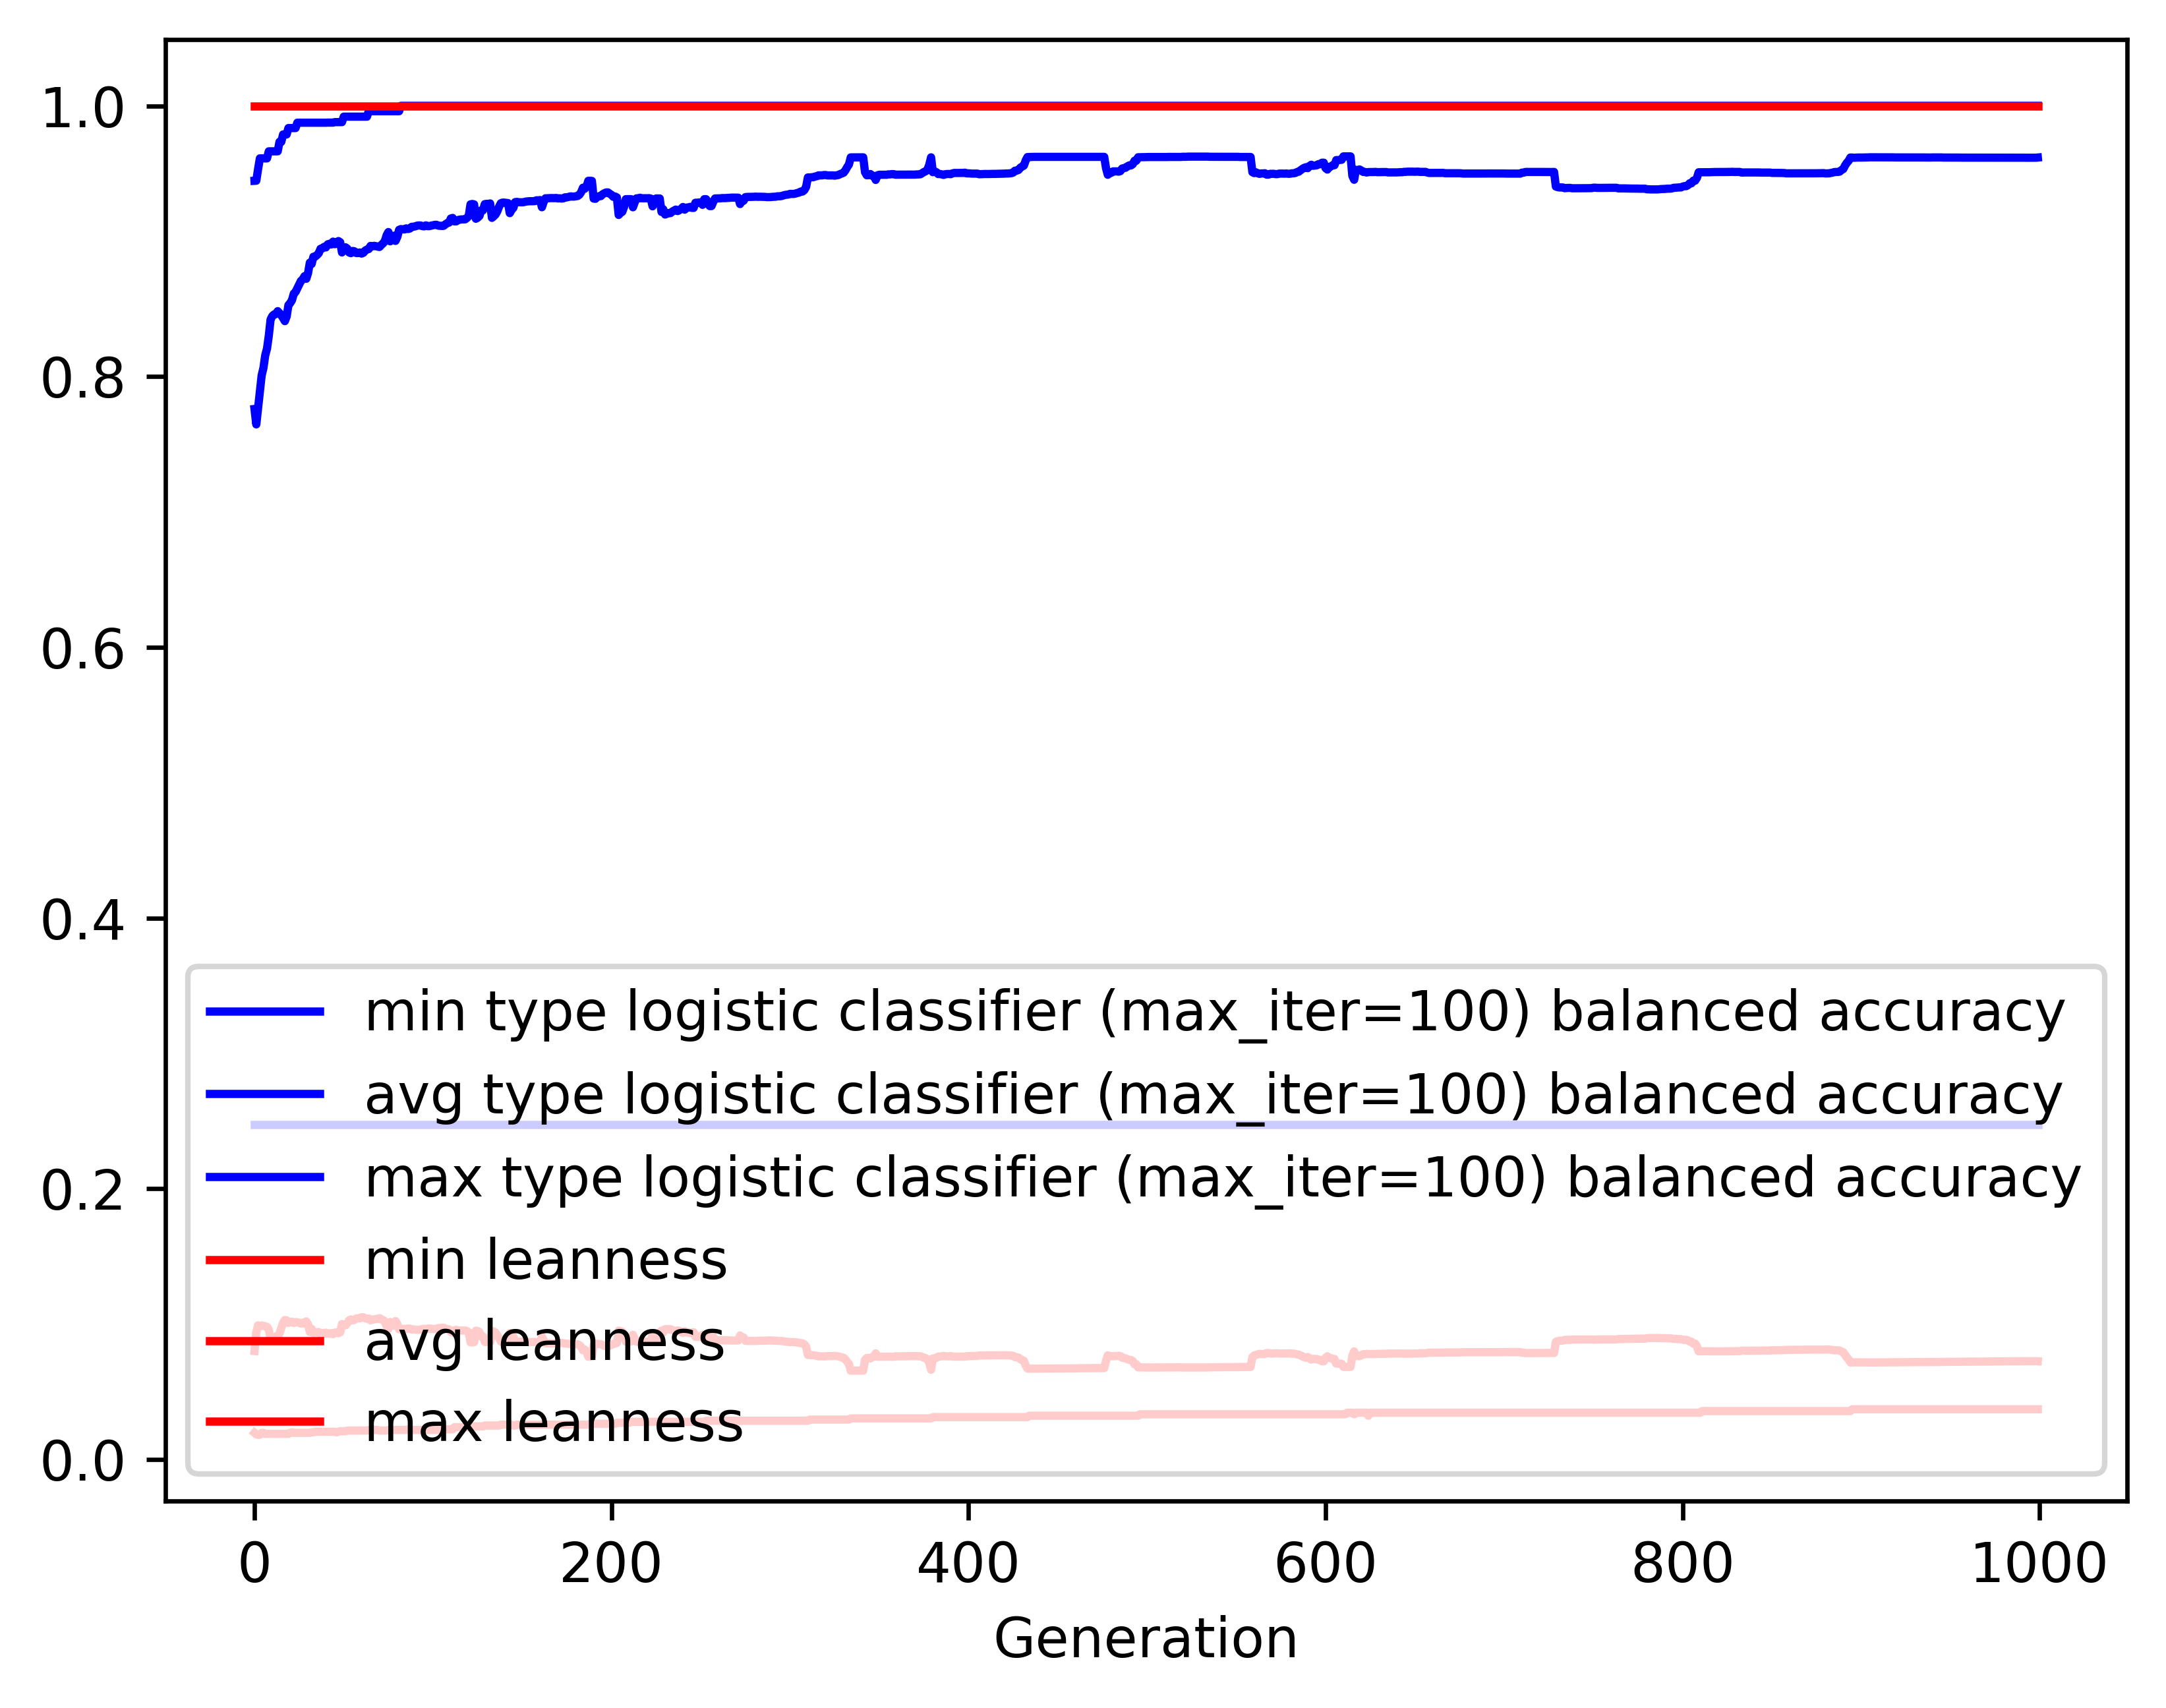

Data behind this chart, as committed beside it:
gen, evals, gen_feats, explored, type logistic classifier (max_iter=100) …, type logistic classifier (max_iter=100) …, type logistic classifier (max_iter=100) …, type logistic classifier (max_iter=100) …, leanness_min, leanness_avg, leanness_max, leanness_std
0, 200, 372, 372, 0.2473, 0.776, 0.9446, 0.1426, 0.01961, 0.08007, 1.0, 0.1408
1, 202, 465, 480, 0.2473, 0.7646, 0.9447, 0.1541, 0.01852, 0.09401, 1.0, 0.1213
2, 200, 483, 583, 0.2473, 0.7768, 0.9532, 0.1459, 0.01818, 0.09905, 1.0, 0.1247
3, 200, 487, 690, 0.2473, 0.7885, 0.9612, 0.1434, 0.01818, 0.09843, 1.0, 0.1247
4, 200, 462, 771, 0.2473, 0.8008, 0.9612, 0.1371, 0.01961, 0.09896, 1.0, 0.1249
5, 200, 483, 869, 0.2473, 0.8063, 0.9612, 0.1345, 0.01961, 0.09856, 1.0, 0.1248
6, 200, 482, 973, 0.2473, 0.8156, 0.9612, 0.1338, 0.01887, 0.0983, 1.0, 0.1251
7, 200, 498, 1073, 0.2473, 0.8206, 0.9612, 0.1339, 0.01887, 0.09795, 1.0, 0.1253
8, 200, 512, 1167, 0.2473, 0.83, 0.9664, 0.1334, 0.01887, 0.0959, 1.0, 0.1258
9, 200, 505, 1257, 0.2473, 0.8421, 0.9664, 0.1254, 0.01887, 0.08864, 1.0, 0.1208
10, 200, 511, 1345, 0.2473, 0.8447, 0.9664, 0.1229, 0.01887, 0.08885, 1.0, 0.1207
11, 200, 499, 1439, 0.2473, 0.8459, 0.9664, 0.1224, 0.01887, 0.08964, 1.0, 0.1204
12, 200, 494, 1525, 0.2473, 0.8462, 0.9664, 0.1195, 0.01887, 0.09075, 1.0, 0.1201
13, 200, 497, 1598, 0.2473, 0.8483, 0.9664, 0.1196, 0.01887, 0.09072, 1.0, 0.1201
14, 200, 498, 1674, 0.2473, 0.8469, 0.9734, 0.1172, 0.01887, 0.09311, 1.0, 0.1195
15, 200, 489, 1759, 0.2473, 0.8452, 0.9734, 0.1218, 0.01887, 0.09704, 1.0, 0.1241
16, 200, 525, 1857, 0.2473, 0.8432, 0.9788, 0.1213, 0.01887, 0.1009, 1.0, 0.124
17, 200, 493, 1935, 0.2473, 0.8409, 0.9788, 0.1192, 0.01887, 0.103, 1.0, 0.1232
18, 200, 470, 2012, 0.2473, 0.8443, 0.9788, 0.1202, 0.01887, 0.1027, 1.0, 0.1232
19, 200, 470, 2096, 0.2473, 0.8527, 0.9836, 0.1214, 0.01887, 0.1008, 1.0, 0.1238
20, 200, 453, 2162, 0.2473, 0.8543, 0.9836, 0.1213, 0.01961, 0.1015, 1.0, 0.1236
21, 200, 467, 2238, 0.2473, 0.8565, 0.9836, 0.121, 0.02, 0.1017, 1.0, 0.1236
22, 200, 503, 2316, 0.2473, 0.8613, 0.9836, 0.1219, 0.01961, 0.1008, 1.0, 0.124
23, 200, 483, 2401, 0.2473, 0.8625, 0.9836, 0.1224, 0.01961, 0.1014, 1.0, 0.1238
24, 200, 506, 2480, 0.2473, 0.8652, 0.9875, 0.1229, 0.01961, 0.1014, 1.0, 0.124
25, 200, 483, 2560, 0.2473, 0.8679, 0.9875, 0.1217, 0.01961, 0.1009, 1.0, 0.124
26, 200, 481, 2637, 0.2473, 0.8706, 0.9875, 0.1222, 0.01961, 0.1003, 1.0, 0.1241
27, 200, 480, 2721, 0.2473, 0.8717, 0.9875, 0.1228, 0.01961, 0.101, 1.0, 0.1242
28, 200, 489, 2803, 0.2473, 0.8741, 0.9875, 0.1229, 0.01961, 0.1003, 1.0, 0.1242
29, 200, 463, 2883, 0.2473, 0.8722, 0.9875, 0.1227, 0.01961, 0.102, 1.0, 0.1238
30, 200, 504, 2975, 0.2473, 0.8765, 0.9875, 0.123, 0.01961, 0.09978, 1.0, 0.1242
31, 200, 494, 3045, 0.2473, 0.8842, 0.9875, 0.1172, 0.01961, 0.09411, 1.0, 0.1192
32, 200, 492, 3116, 0.2473, 0.8831, 0.9875, 0.1215, 0.02, 0.09645, 1.0, 0.1225
33, 200, 470, 3187, 0.2473, 0.8885, 0.9875, 0.1181, 0.02, 0.09337, 1.0, 0.1195
34, 200, 488, 3261, 0.2473, 0.8886, 0.9875, 0.1178, 0.02041, 0.09381, 1.0, 0.1193
35, 200, 470, 3332, 0.2473, 0.8898, 0.9875, 0.1173, 0.02041, 0.09387, 1.0, 0.1193
36, 200, 482, 3410, 0.2473, 0.8911, 0.9875, 0.1171, 0.02041, 0.09408, 1.0, 0.1194
37, 200, 499, 3506, 0.2473, 0.8944, 0.9875, 0.1166, 0.02041, 0.09271, 1.0, 0.1197
38, 200, 488, 3584, 0.2473, 0.8947, 0.9875, 0.1163, 0.02041, 0.09325, 1.0, 0.1196
39, 200, 489, 3644, 0.2473, 0.8958, 0.9875, 0.1169, 0.02041, 0.09298, 1.0, 0.1198
40, 200, 507, 3737, 0.2473, 0.8954, 0.9875, 0.1165, 0.02041, 0.09363, 1.0, 0.1196
41, 200, 500, 3810, 0.2473, 0.8977, 0.9876, 0.1162, 0.02041, 0.09299, 1.0, 0.1199
42, 200, 506, 3878, 0.2473, 0.8981, 0.9876, 0.1159, 0.02041, 0.09283, 1.0, 0.1197
43, 200, 485, 3950, 0.2473, 0.8976, 0.9876, 0.1158, 0.02041, 0.09327, 1.0, 0.1196
44, 200, 503, 4024, 0.2473, 0.8997, 0.9876, 0.1164, 0.02041, 0.09248, 1.0, 0.12
45, 200, 499, 4113, 0.2473, 0.8978, 0.988, 0.1155, 0.02041, 0.09369, 1.0, 0.1195
46, 200, 505, 4178, 0.2473, 0.8984, 0.988, 0.1157, 0.02, 0.09376, 1.0, 0.1195
47, 200, 497, 4235, 0.2473, 0.9001, 0.988, 0.1155, 0.02041, 0.0932, 1.0, 0.1196
48, 200, 500, 4297, 0.2473, 0.8992, 0.988, 0.1151, 0.02083, 0.09395, 1.0, 0.1193
49, 200, 515, 4377, 0.2473, 0.8917, 0.988, 0.1267, 0.02083, 0.1, 1.0, 0.1242
50, 200, 507, 4454, 0.2473, 0.895, 0.992, 0.1214, 0.02083, 0.09877, 1.0, 0.124
51, 200, 492, 4522, 0.2473, 0.8955, 0.992, 0.1216, 0.02083, 0.09911, 1.0, 0.1242
52, 200, 473, 4592, 0.2473, 0.8945, 0.992, 0.122, 0.02128, 0.1006, 1.0, 0.1243
53, 200, 497, 4664, 0.2473, 0.8917, 0.992, 0.1206, 0.02128, 0.1028, 1.0, 0.1235
54, 200, 486, 4731, 0.2473, 0.8911, 0.992, 0.1203, 0.02128, 0.1034, 1.0, 0.1232
55, 200, 481, 4798, 0.2473, 0.8928, 0.992, 0.1207, 0.02128, 0.1027, 1.0, 0.1235
56, 200, 465, 4848, 0.2473, 0.8925, 0.992, 0.1206, 0.02128, 0.1031, 1.0, 0.1233
57, 200, 504, 4921, 0.2473, 0.8912, 0.992, 0.1198, 0.02128, 0.1041, 1.0, 0.1228
58, 200, 496, 4983, 0.2473, 0.8912, 0.992, 0.1198, 0.02128, 0.1043, 1.0, 0.1227
59, 200, 478, 5053, 0.2473, 0.8916, 0.992, 0.12, 0.02128, 0.1042, 1.0, 0.1228
... 940 more rows
